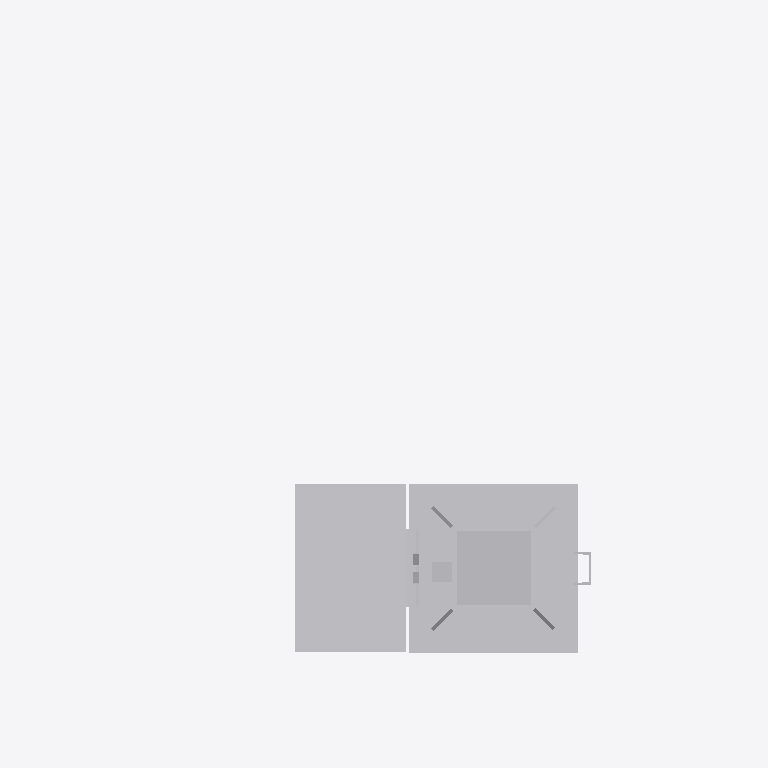
Plan cut of the same IFC building model at storey 'Ebene 1' (level 0.00 m, cut at 1.40 m), seen from above with north up, elements coloured by IFC class: 1 other element (light grey). Cut surfaces are drawn darker.
Extent 2.1 m × 1.6 m × 6.5 m (x, y, z). Storeys (1): Ebene 1 at 0.00 m. Elements (1): 1 IfcBuildingElementProxy.

HEADER;
FILE_DESCRIPTION(('ViewDefinition [CoordinationView_V2.0]'),'2;1');
FILE_NAME('','2022-09-20T11:40:57',(''),(''),'The EXPRESS Data Manager Version 5.02.0100.07 : ','20211019_1515(x64) - Exporter 20.2.60.15 - Defau','');
FILE_SCHEMA(('IFC2X3'));
ENDSEC;
DATA;
#104=IFCPROJECT('3bkUMfxBXChQFLIkqjMbUK',#41,'',$,$,'','',(#96),#91);
#26336=IFCSITE('3bkUMfxBXChQFLIkqjMbUM',#41,'Default',$,$,#26333,$,$,.ELEMENT.,(42,24,53,508911),(-71,-15,-29,-58837),0.0,$,$);
#114=IFCBUILDING('3bkUMfxBXChQFLIkqjMbUL',#41,'',$,$,#32,$,'',.ELEMENT.,$,$,$);
#123=IFCBUILDINGSTOREY('3bkUMfxBXChQFLIktIfQxh',#41,'Ebene 1',$,'Ebene:Ebene 1',#121,$,'Ebene 1',.ELEMENT.,0.0);
#26299=IFCBUILDINGELEMENTPROXY('2vlOh4qub5HQyVIhhjvWI4',#41,'S 8000.5.7-10_M3500-A1000-2Zu-HS-R_LOD200-300:S 8000.5.7-10_M3500-A1000-2Zu-HS-R_LOD200-300:3346',$,'S 8000.5.7-10_M3500-A1000-2Zu-HS-R_LOD200-300:S 8000.5.7-10_M3500-A1000-2Zu-HS-R_LOD200-300',#26297,#26292,'3346',$);
ENDSEC;
